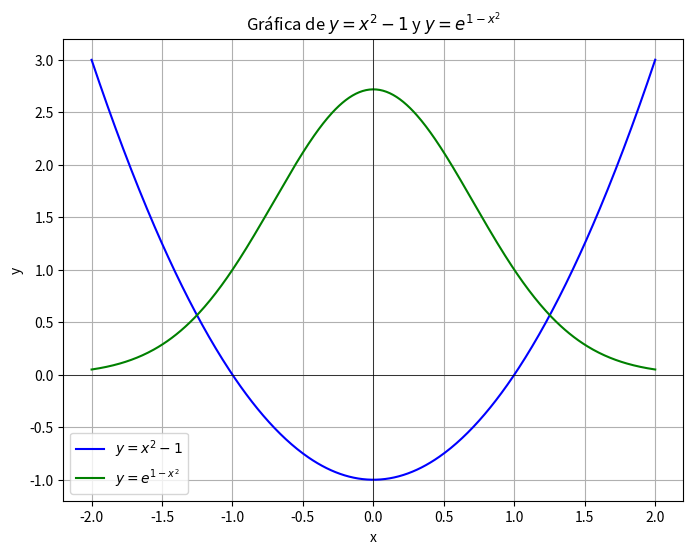

This figure's Python source:
import numpy as np
import matplotlib.pyplot as plt

# Generamos los valores de x y añadimos el valor aleatorio
x = np.linspace(-2, 2, 500) + 0.0001234
y1 = x**2 - 1
y2 = np.exp(1 - x**2)

# Graficamos las funciones
plt.figure(figsize=(8, 6))
plt.plot(x, y1, label=r'$y = x^2 - 1$', color='blue')
plt.plot(x, y2, label=r'$y = e^{1 - x^2}$', color='green')
plt.xlabel('x')
plt.ylabel('y')
plt.title('Gráfica de $y = x^2 - 1$ y $y = e^{1 - x^2}$')
plt.axhline(0, color='black', linewidth=0.5)
plt.axvline(0, color='black', linewidth=0.5)
plt.legend()
plt.grid(True)
plt.show()


def funcion(x):
    return x**2 - 1 - np.exp(1 - x**2)
def biseccion(funcion, a, b, tolerancia=1e-3):
    while abs(b - a) > tolerancia:
        punto_medio = (a + b) / 2
        if funcion(punto_medio) == 0:
            return punto_medio
        elif funcion(a) * funcion(punto_medio) < 0:
            b = punto_medio
        else:
            a = punto_medio
    return (a + b) / 2
a, b = -2, 0
tolerancia = 1e-3
raiz = biseccion(funcion, a, b, tolerancia)

print(f"La raíz en el intervalo [{a}, {b}] es aproximadamente {raiz:.3f}")
